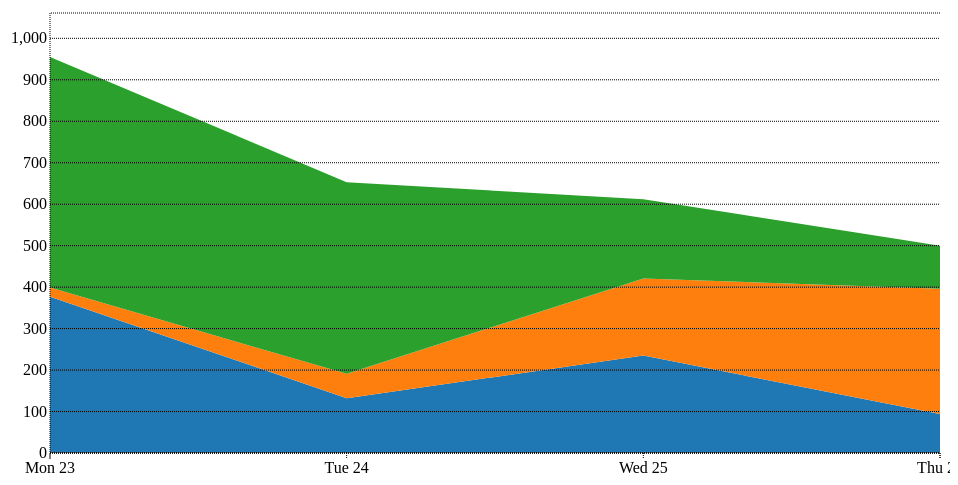
D3 v3 page, settled after 360 driven frames (6 s of simulated time); the page loaded 1 data file(s).


// ── multiple.js

var margin = {top: 20, right: 10, bottom: 40, left: 60 }, // dimensiones
    chartWidth = 960,
    chartHeight = 500,
    width = chartWidth - margin.left - margin.right,
    height = chartHeight - margin.top - margin.bottom;

var svg = d3.select("#chart") // generamos el svg
            .append("svg")
            .attr("width", chartWidth)
            .attr("height", chartHeight)
            .append("g")
            .attr("transform", `translate(${margin.left} , ${margin.top})`);

var parse = d3.time.format("%m/%d/%y").parse; // formato para poder pasar la fecha a date

var xScale = d3.time.scale() // generamos las escalas lineales
                    .range([0, width]);

var yScale = d3.scale.linear()
                     .range([height, 0]);

var color = d3.scale.category10(); // color para cada area variará

var xAxis = d3.svg.axis() // generamos los ejes
              .scale(xScale)
              .orient("bottom") // inferior
              .ticks(d3.time.days); // solo mostrará días

var yAxis = d3.svg.axis()
                  .scale(yScale)
                  .orient("left")
                  .tickSize(-width); // grilla horizontal

var stack = d3.layout.stack() // generamos el stack que después contendrá los datos
                     .offset("zero") // de esta forma genera el formato querido
                     .values(d => d.values)
                     .x(d => d.date)
                     .y(d => d.value);

var area = d3.svg.area() // elemento para poder designar el área a ocupar
                 .x(d => xScale(d.date))
                 .y0(d => yScale(d.y0))
                 .y1(d => yScale(d.y0 + d.y));

d3.csv("./data/data.csv", function (error, data) {
    if (error) throw error; // en caso de fallar

    data.forEach(function (d) { // hacemos la conversion de los datos a date y int
        d.date = parse(d.date);
        d.value = +d.value;
    });

    var layers = stack(d3.nest() // tomamos los datos y los agrupamos según el key
                         .key(d => d.key)
                         .entries(data));

    xScale.domain(d3.extent(data, d => d.date)); // entregamos el dominio ya con los datos cargados
    yScale.domain([0, d3.max(data, d => d.y0 + d.y) *10/9 ]);

    svg.selectAll(".layer") // agregamos el layer/area de cada elemento
        .data(layers)
        .enter().append("path") // elemento para ingresar visualizaciones nuevas
        .attr("class", "layer")
        .attr("d", d => area(d.values)) // le entregamos el área en el formato adecuado
        .style("fill", (d, i) => color(i)); // con un color adecuado

    svg.append("g") // añadimos los ejes
        .attr("class", "x axis")
        .attr("transform", `translate(0, ${height})`)
        .call(xAxis);

    svg.append("g")
        .attr("class", "y axis")
        .call(yAxis);
});

### data: data/data.csv
key, value, date
grupo1, 377, 04/23/12
grupo2, 22, 04/23/12
grupo3, 556, 04/23/12
grupo1, 132, 04/24/12
grupo2, 59, 04/24/12
grupo3, 462, 04/24/12
grupo1, 235, 04/25/12
grupo2, 186, 04/25/12
grupo3, 191, 04/25/12
grupo1, 94, 04/26/12
grupo2, 302, 04/26/12
grupo3, 104, 04/26/12